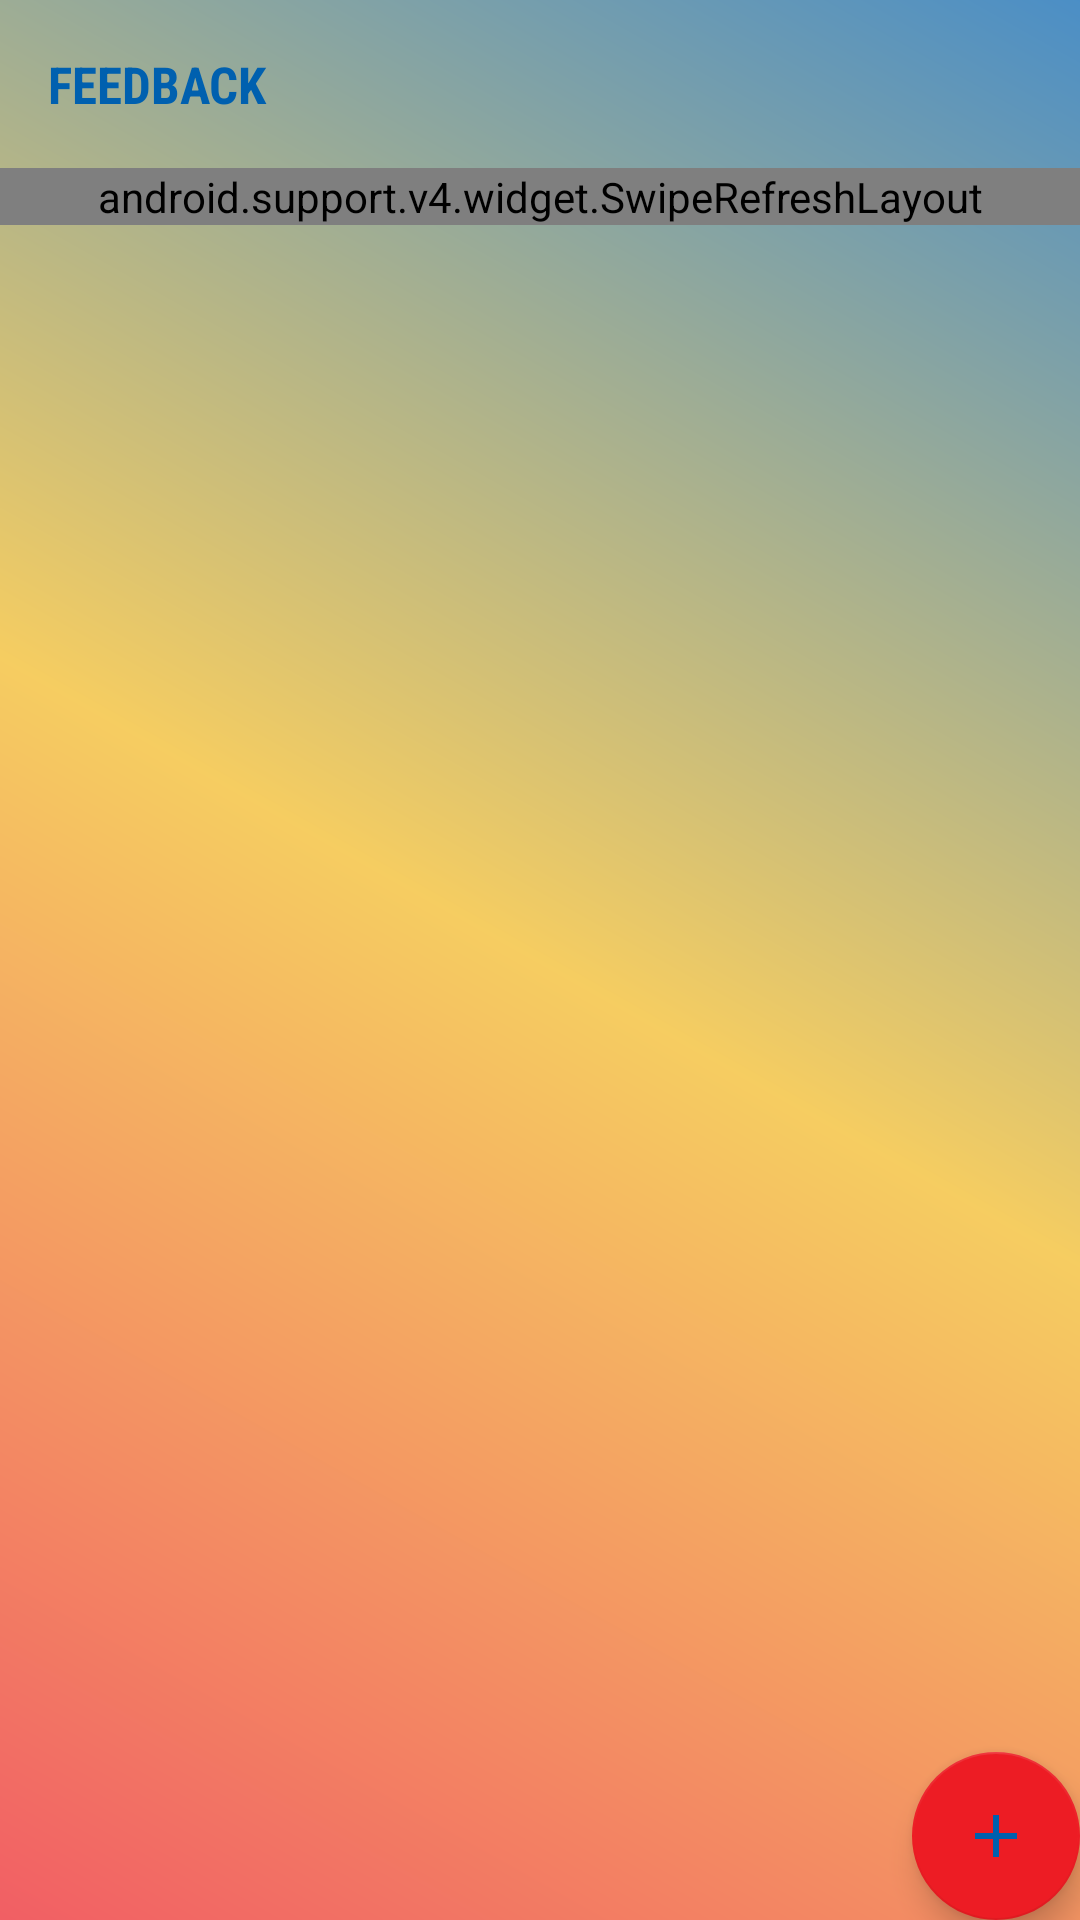

The Android layout XML behind this screen, and the referenced resources:
<!-- AndroidManifest.xml: activity theme AppTheme.NoActionBar -->
<!-- res/layout/activity_feedback_list.xml -->
<?xml version="1.0" encoding="utf-8"?>
<android.support.design.widget.CoordinatorLayout xmlns:android="http://schemas.android.com/apk/res/android"
    xmlns:app="http://schemas.android.com/apk/res-auto"
    xmlns:tools="http://schemas.android.com/tools"
    android:layout_width="match_parent"
    android:layout_height="match_parent"
    android:background="@drawable/gradient_1"
    tools:context=".feedbacks.FeedbackListActivity">

    <android.support.design.widget.AppBarLayout
        android:layout_width="match_parent"
        android:layout_height="wrap_content"
        android:background="@android:color/transparent"
        app:elevation="0dp"
        android:theme="@style/AppTheme.AppBarOverlay">

        <android.support.v7.widget.Toolbar
            android:id="@+id/toolbar"
            android:layout_width="match_parent"
            android:layout_height="?attr/actionBarSize"
            app:title="@string/feed_back"
            app:titleTextColor="@color/colorPrimary"
            app:titleTextAppearance="@style/Toolbar.TitleText"
            android:elevation="0dp"
            app:popupTheme="@style/AppTheme.PopupOverlay" />

    </android.support.design.widget.AppBarLayout>

    <android.support.v4.widget.SwipeRefreshLayout
        app:layout_behavior="@string/appbar_scrolling_view_behavior"
        android:id="@+id/swipe_refresh_layout"
        android:layout_width="match_parent"
        android:layout_height="wrap_content">

        <android.support.v7.widget.RecyclerView
            android:id="@+id/feedback_list_view"
            android:layout_width="match_parent"
            android:layout_height="wrap_content"
            android:layout_marginTop="15dp"
            android:layout_marginStart="15dp"
            android:layout_marginEnd="15dp">
        </android.support.v7.widget.RecyclerView>

    </android.support.v4.widget.SwipeRefreshLayout>

    <TextView
        android:id="@+id/txt_Empty"
        android:layout_width="match_parent"
        android:layout_height="match_parent"
        android:text="@string/empty"
        android:fontFamily="sans-serif-condensed"
        android:textSize="18sp"
        android:gravity="center"
        android:visibility="gone"/>

    <android.support.design.widget.FloatingActionButton
        android:id="@+id/btnCreateFb"
        android:layout_width="wrap_content"
        android:layout_height="wrap_content"
        android:layout_gravity="bottom|end"
        android:layout_margin="@dimen/fab_margin"
        android:elevation="0dp"
        app:srcCompat="@drawable/ic_add" />

</android.support.design.widget.CoordinatorLayout>
<!-- resources referenced by this layout -->
<resources>
  <color name="colorPrimary">#0060af</color>
  <!-- drawable gradient_1 (drawable) -->
  <?xml version="1.0" encoding="utf-8"?>
  <shape xmlns:android="http://schemas.android.com/apk/res/android">
      <gradient
          android:startColor="@color/colorMobi2"
          android:centerColor="@color/colorMobi3"
          android:endColor="@color/colorMobi1"
          android:gradientRadius="100%"
          android:type="linear"
          android:angle="45"/>
  </shape>
  <!-- drawable ic_add (drawable) -->
  <vector android:height="96dp" android:viewportHeight="24.0"
      android:viewportWidth="24.0" android:width="96dp" xmlns:android="http://schemas.android.com/apk/res/android">
      <path android:fillColor="#0060af" android:pathData="M19,13h-6v6h-2v-6H5v-2h6V5h2v6h6v2z"/>
  </vector>
  <string name="empty">No data here</string>
  <string name="feed_back">FEEDBACK</string>
  <style name="AppTheme.AppBarOverlay" parent="ThemeOverlay.AppCompat.Dark.ActionBar" />
  <style name="AppTheme.PopupOverlay" parent="ThemeOverlay.AppCompat.Light" />
  <style name="Toolbar.TitleText" parent="TextAppearance.Widget.AppCompat.Toolbar.Title">
          <item name="android:textSize">17sp</item>
          <item name="android:textStyle">bold</item>
          <item name="android:fontFamily">sans-serif-condensed</item>
      </style>
  <style name="AppTheme.NoActionBar">
          <item name="windowActionBar">false</item>
          <item name="windowNoTitle">true</item>
          <item name="actionMenuTextAppearance">@style/MenuActionbar.Text</item>
          <item name="titleTextAppearance">@style/Toolbar.TitleText</item>
          <item name="actionMenuTextColor">@color/colorPrimary</item>
      </style>
  <color name="colorMobi2">#B3ed1c24</color>
  <color name="colorMobi3">#B3F3B91F</color>
  <color name="colorMobi1">#B30060af</color>
  <style name="MenuActionbar.Text" parent="TextAppearance.Widget.AppCompat.ExpandedMenu.Item">
          <item name="android:color">@color/colorPrimary</item>
          <item name="android:textSize">17sp</item>
          <item name="android:textStyle">bold</item>
          <item name="android:fontFamily">sans-serif-condensed</item>
      </style>
</resources>
